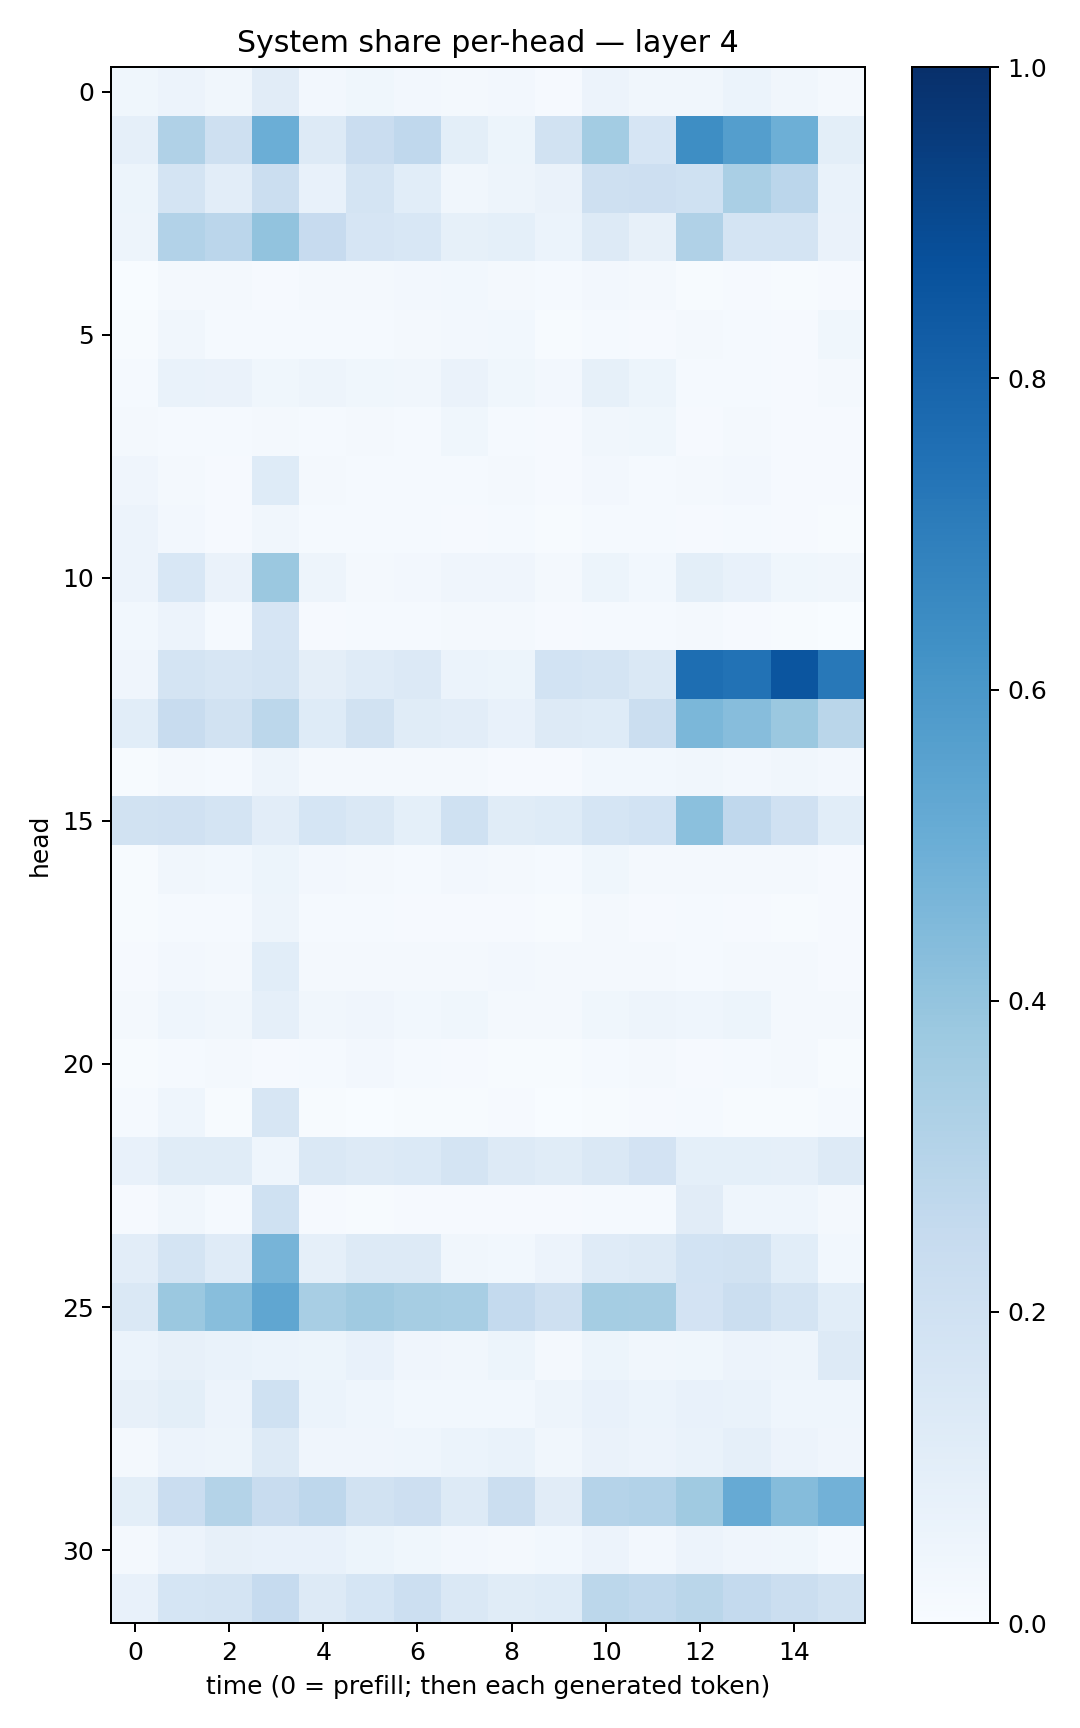

The data file committed next to this chart (first rows):
0.035758846, 0.057419382, 0.034888644, 0.11027791, 0.026549587, 0.038789257, 0.024873966, 0.018928658, 0.024491983, 0.011169246, 0.057684597, 0.0336374, 0.033009563, 0.062440373, 0.03243859, 0.021009402
0.08962, 0.3196, 0.2096, 0.4997, 0.1324, 0.2293, 0.2658, 0.09929, 0.05306, 0.1891, 0.3574, 0.1672, 0.6404, 0.5688, 0.4953, 0.09987
0.05109, 0.1779, 0.104, 0.2262, 0.07505, 0.176, 0.1061, 0.0334, 0.04787, 0.06412, 0.2065, 0.2114, 0.2013, 0.3394, 0.283, 0.06734
0.04865, 0.312, 0.2842, 0.4054, 0.2427, 0.1656, 0.156, 0.08489, 0.09093, 0.06241, 0.129, 0.08067, 0.3181, 0.1754, 0.1787, 0.06412
0.003479, 0.01923, 0.02063, 0.00824, 0.01832, 0.02246, 0.02397, 0.02939, 0.02099, 0.01538, 0.02482, 0.01565, 0.005185, 0.01057, 0.006774, 0.01028
0.004753, 0.03208, 0.01358, 0.01464, 0.0146, 0.01204, 0.01959, 0.02435, 0.02769, 0.007473, 0.0128, 0.0111, 0.01761, 0.01317, 0.009987, 0.03743
0.01313, 0.06681, 0.0633, 0.03746, 0.0481, 0.03786, 0.03261, 0.06398, 0.03877, 0.02467, 0.08566, 0.05277, 0.01409, 0.01261, 0.009633, 0.02177
0.01693, 0.01204, 0.0153, 0.01666, 0.01524, 0.01627, 0.01322, 0.03563, 0.01319, 0.01139, 0.03373, 0.03708, 0.009, 0.02306, 0.01114, 0.008122
0.04006, 0.02252, 0.01153, 0.1225, 0.01834, 0.01362, 0.01538, 0.01358, 0.01684, 0.01048, 0.02486, 0.01416, 0.0172, 0.0248, 0.009764, 0.008774
0.05821, 0.02641, 0.0114, 0.03403, 0.01562, 0.01241, 0.01384, 0.007986, 0.01459, 0.007235, 0.01311, 0.0125, 0.01078, 0.01245, 0.009764, 0.007013
0.05667, 0.155, 0.06557, 0.3807, 0.04996, 0.01867, 0.02642, 0.03913, 0.04006, 0.01863, 0.05089, 0.0293, 0.09852, 0.07209, 0.03555, 0.03245
0.02741, 0.05534, 0.0142, 0.1646, 0.009847, 0.01284, 0.01438, 0.01797, 0.01748, 0.01065, 0.01469, 0.0146, 0.01601, 0.009565, 0.007408, 0.003057
0.04068, 0.1786, 0.1615, 0.1748, 0.09567, 0.1178, 0.1351, 0.06025, 0.05411, 0.1866, 0.1772, 0.1462, 0.7602, 0.7428, 0.8572, 0.7196
0.1069, 0.239, 0.195, 0.2788, 0.1221, 0.1882, 0.1137, 0.1027, 0.07507, 0.1265, 0.1228, 0.2239, 0.4582, 0.43, 0.3813, 0.2868
0.007072, 0.01957, 0.01367, 0.04745, 0.02037, 0.02013, 0.02261, 0.01902, 0.01062, 0.009706, 0.03055, 0.0286, 0.03152, 0.02587, 0.03353, 0.02578
0.19, 0.198, 0.173, 0.1029, 0.1691, 0.1464, 0.09259, 0.202, 0.117, 0.1222, 0.1699, 0.1862, 0.4202, 0.2688, 0.1954, 0.1077
0.007503, 0.03129, 0.02794, 0.05297, 0.0238, 0.01749, 0.01351, 0.02516, 0.0192, 0.0148, 0.03619, 0.01679, 0.02081, 0.02149, 0.01708, 0.008418
0.007386, 0.01498, 0.01561, 0.04986, 0.01249, 0.01253, 0.009134, 0.0106, 0.009106, 0.006517, 0.02184, 0.0107, 0.01462, 0.01017, 0.006281, 0.008993
0.01049, 0.0258, 0.01978, 0.1067, 0.02174, 0.01877, 0.01775, 0.02301, 0.02382, 0.01654, 0.02221, 0.01646, 0.01419, 0.01911, 0.01642, 0.01098
0.01955, 0.04332, 0.03126, 0.08882, 0.0344, 0.0411, 0.03084, 0.03629, 0.02006, 0.01689, 0.03727, 0.04713, 0.04661, 0.05158, 0.02191, 0.01574
0.004951, 0.01349, 0.01866, 0.009058, 0.01348, 0.02367, 0.01552, 0.01129, 0.006928, 0.005945, 0.01478, 0.02089, 0.01103, 0.01459, 0.01762, 0.0067
0.01486, 0.04464, 0.006683, 0.1569, 0.00735, 0.003431, 0.004484, 0.005861, 0.009618, 0.003868, 0.007554, 0.008026, 0.01367, 0.005683, 0.005407, 0.0135
0.07209, 0.1165, 0.1159, 0.04427, 0.1468, 0.1259, 0.1381, 0.1776, 0.1327, 0.1168, 0.1483, 0.1817, 0.09053, 0.09195, 0.08718, 0.1328
0.008998, 0.03224, 0.01283, 0.2023, 0.0109, 0.007307, 0.01061, 0.009801, 0.009273, 0.008693, 0.01267, 0.01375, 0.11, 0.04493, 0.0464, 0.01709
0.1042, 0.1788, 0.1211, 0.4714, 0.08906, 0.131, 0.1319, 0.03417, 0.02934, 0.05823, 0.121, 0.1263, 0.1838, 0.188, 0.109, 0.02868
0.1423, 0.3807, 0.4271, 0.5318, 0.3426, 0.3688, 0.3494, 0.3436, 0.2568, 0.2067, 0.354, 0.3513, 0.1828, 0.2195, 0.1756, 0.1093
0.06158, 0.07974, 0.06993, 0.0614, 0.05454, 0.07111, 0.04021, 0.03506, 0.05089, 0.02066, 0.05314, 0.03162, 0.03836, 0.05766, 0.04954, 0.1264
0.07826, 0.09968, 0.05502, 0.2003, 0.06076, 0.04657, 0.03001, 0.02971, 0.03072, 0.0507, 0.07383, 0.06125, 0.07665, 0.06743, 0.04528, 0.04631
0.01944, 0.05699, 0.04763, 0.1312, 0.04147, 0.04248, 0.0432, 0.06029, 0.06899, 0.0345, 0.06519, 0.05572, 0.06936, 0.0881, 0.05711, 0.04223
0.09968, 0.2286, 0.3082, 0.2415, 0.2741, 0.1923, 0.2122, 0.1298, 0.2222, 0.1097, 0.3018, 0.3101, 0.3678, 0.5123, 0.4362, 0.4834
0.01645, 0.0581, 0.07895, 0.07055, 0.0712, 0.05158, 0.03589, 0.02445, 0.01695, 0.02786, 0.05721, 0.02436, 0.05715, 0.04079, 0.03867, 0.01374
0.07644, 0.1709, 0.1745, 0.2473, 0.1267, 0.1685, 0.216, 0.1454, 0.1146, 0.1228, 0.2802, 0.2623, 0.2871, 0.2565, 0.2262, 0.1879
